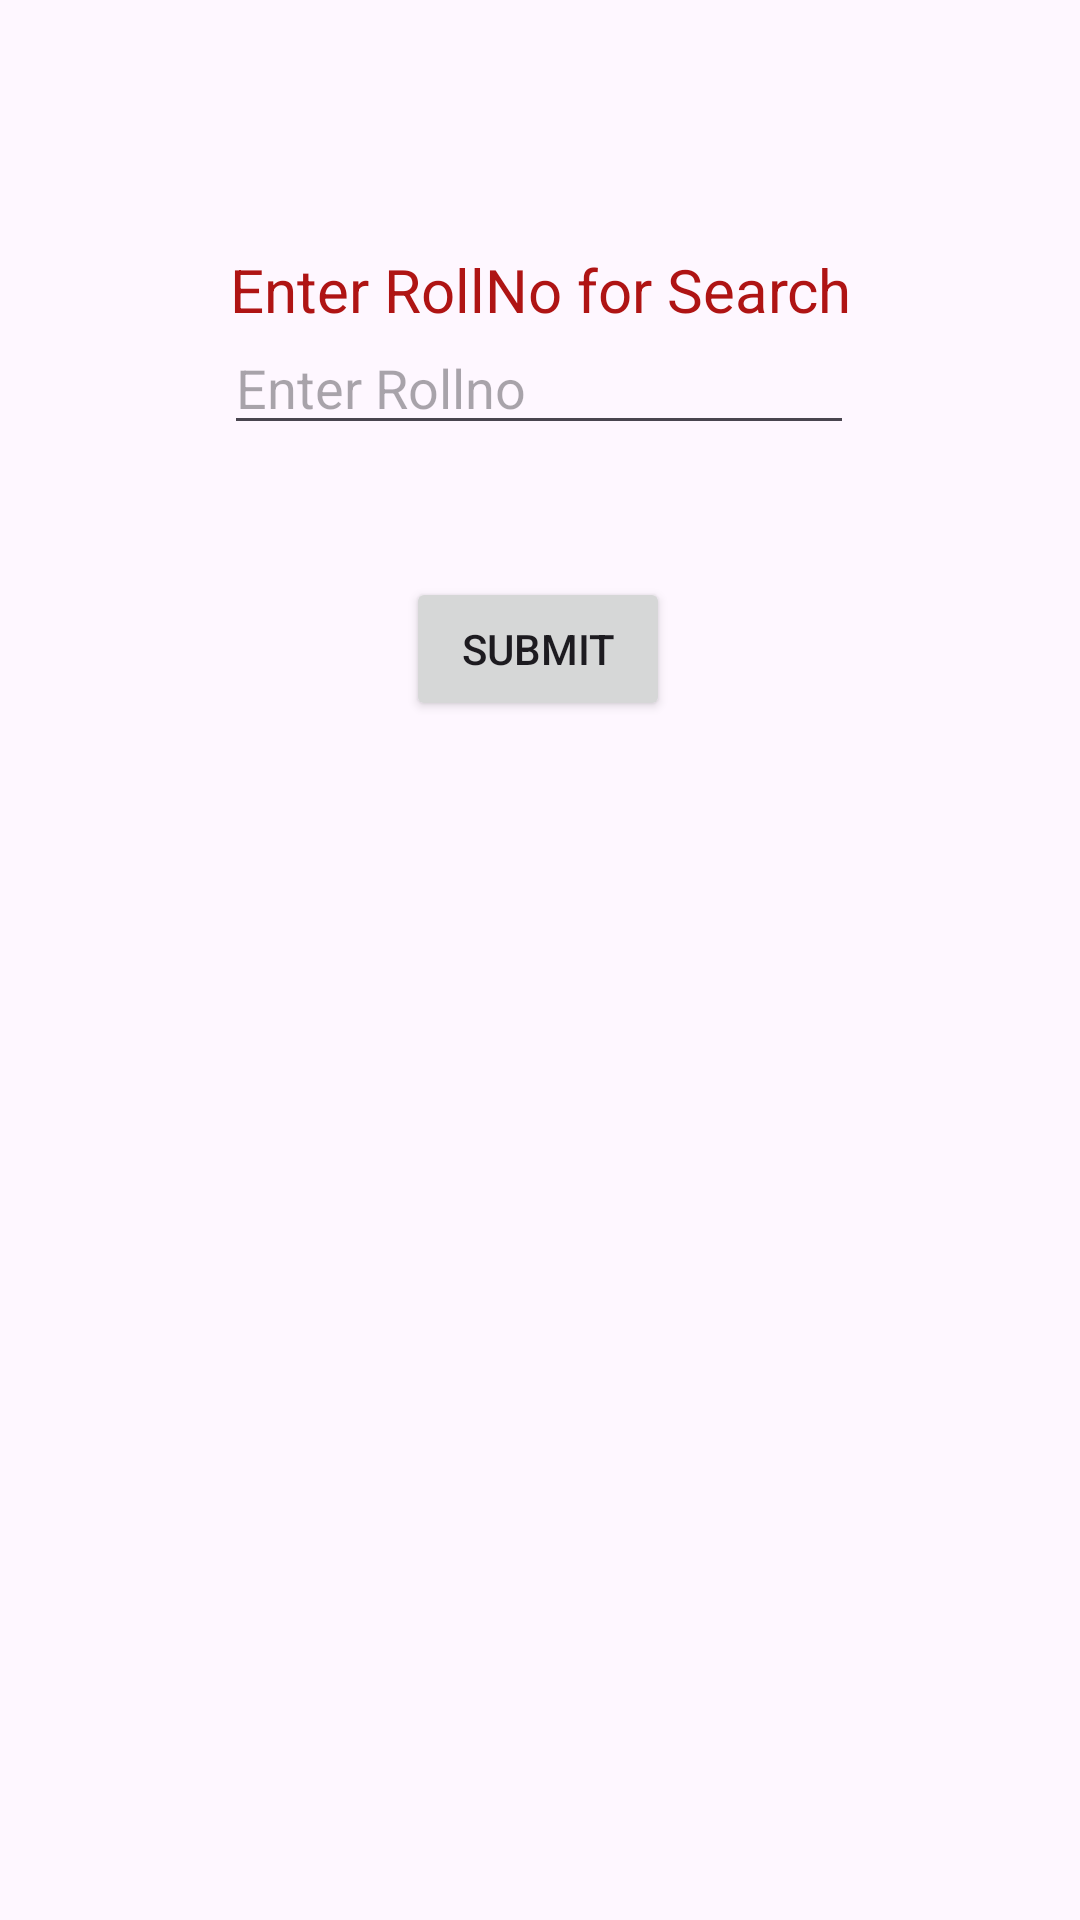

Produce the Android XML layout that renders to this screen, including the resource entries it uses.
<!-- AndroidManifest.xml: application theme Theme.Sq_lite -->
<!-- res/layout/activity_second_page.xml -->
<?xml version="1.0" encoding="utf-8"?>
<androidx.constraintlayout.widget.ConstraintLayout xmlns:android="http://schemas.android.com/apk/res/android"
    xmlns:app="http://schemas.android.com/apk/res-auto"
    xmlns:tools="http://schemas.android.com/tools"
    android:id="@+id/main"
    android:layout_width="match_parent"
    android:layout_height="match_parent"
    tools:context=".SecondPage">

    <EditText
        android:id="@+id/search_rollno"
        android:layout_width="wrap_content"
        android:layout_height="wrap_content"
        android:layout_marginBottom="504dp"
        android:ems="10"
        android:hint="Enter Rollno"
        android:inputType="text"
        app:layout_constraintBottom_toBottomOf="parent"
        app:layout_constraintEnd_toEndOf="parent"
        app:layout_constraintHorizontal_bias="0.497"
        app:layout_constraintStart_toStartOf="parent"
        app:layout_constraintTop_toBottomOf="@+id/textView22" />

    <TextView
        android:id="@+id/textView22"
        android:layout_width="283dp"
        android:layout_height="0dp"
        android:layout_marginTop="74dp"
        android:layout_marginBottom="344dp"
        android:gravity="center"
        android:text="Enter RollNo for Search"
        android:textColor="#AF1414"
        android:textSize="20sp"
        app:layout_constraintBottom_toTopOf="@+id/res_name"
        app:layout_constraintEnd_toEndOf="parent"
        app:layout_constraintStart_toStartOf="parent"
        app:layout_constraintTop_toTopOf="parent"
        app:layout_constraintVertical_bias="0.5" />

    <Button
        android:id="@+id/search_button"
        android:layout_width="wrap_content"
        android:layout_height="wrap_content"
        android:layout_marginTop="44dp"
        android:text="submit"
        app:layout_constraintEnd_toEndOf="parent"
        app:layout_constraintHorizontal_bias="0.498"
        app:layout_constraintStart_toStartOf="parent"
        app:layout_constraintTop_toBottomOf="@+id/search_rollno" />

    <TextView
        android:id="@+id/result"
        android:layout_width="98dp"
        android:layout_height="32dp"
        android:layout_marginBottom="304dp"
        android:gravity="center"
        android:textSize="18sp"
        app:layout_constraintBottom_toBottomOf="parent"
        app:layout_constraintEnd_toEndOf="parent"
        app:layout_constraintHorizontal_bias="0.204"
        app:layout_constraintStart_toStartOf="parent" />

    <TextView
        android:id="@+id/res_name"
        android:layout_width="149dp"
        android:layout_height="0dp"
        android:layout_marginTop="463dp"
        android:layout_marginBottom="93dp"
        android:gravity="center"
        android:textSize="16sp"
        app:layout_constraintBottom_toTopOf="@+id/res_sec"
        app:layout_constraintEnd_toEndOf="parent"
        app:layout_constraintHorizontal_bias="0.244"
        app:layout_constraintStart_toStartOf="parent"
        app:layout_constraintTop_toTopOf="parent" />

    <TextView
        android:id="@+id/res_rollno"
        android:layout_width="187dp"
        android:layout_height="39dp"
        android:layout_marginBottom="166dp"
        android:gravity="center"
        android:textSize="16sp"
        app:layout_constraintBottom_toBottomOf="parent"
        app:layout_constraintEnd_toEndOf="parent"
        app:layout_constraintHorizontal_bias="0.285"
        app:layout_constraintStart_toStartOf="parent"
        app:layout_constraintTop_toBottomOf="@+id/res_name"
        app:layout_constraintVertical_bias="1.0" />

    <TextView
        android:id="@+id/res_sec"
        android:layout_width="122dp"
        android:layout_height="0dp"
        android:layout_marginBottom="98dp"
        android:gravity="center"
        android:textSize="16sp"
        app:layout_constraintBottom_toBottomOf="parent"
        app:layout_constraintEnd_toEndOf="parent"
        app:layout_constraintHorizontal_bias="0.221"
        app:layout_constraintStart_toStartOf="parent"
        app:layout_constraintTop_toBottomOf="@+id/res_name" />

</androidx.constraintlayout.widget.ConstraintLayout>
<!-- resources referenced by this layout -->
<resources>
  <style name="Theme.Sq_lite" parent="Base.Theme.Sq_lite" />
  <style name="Base.Theme.Sq_lite" parent="Theme.Material3.DayNight.NoActionBar">
          
          
      </style>
</resources>
